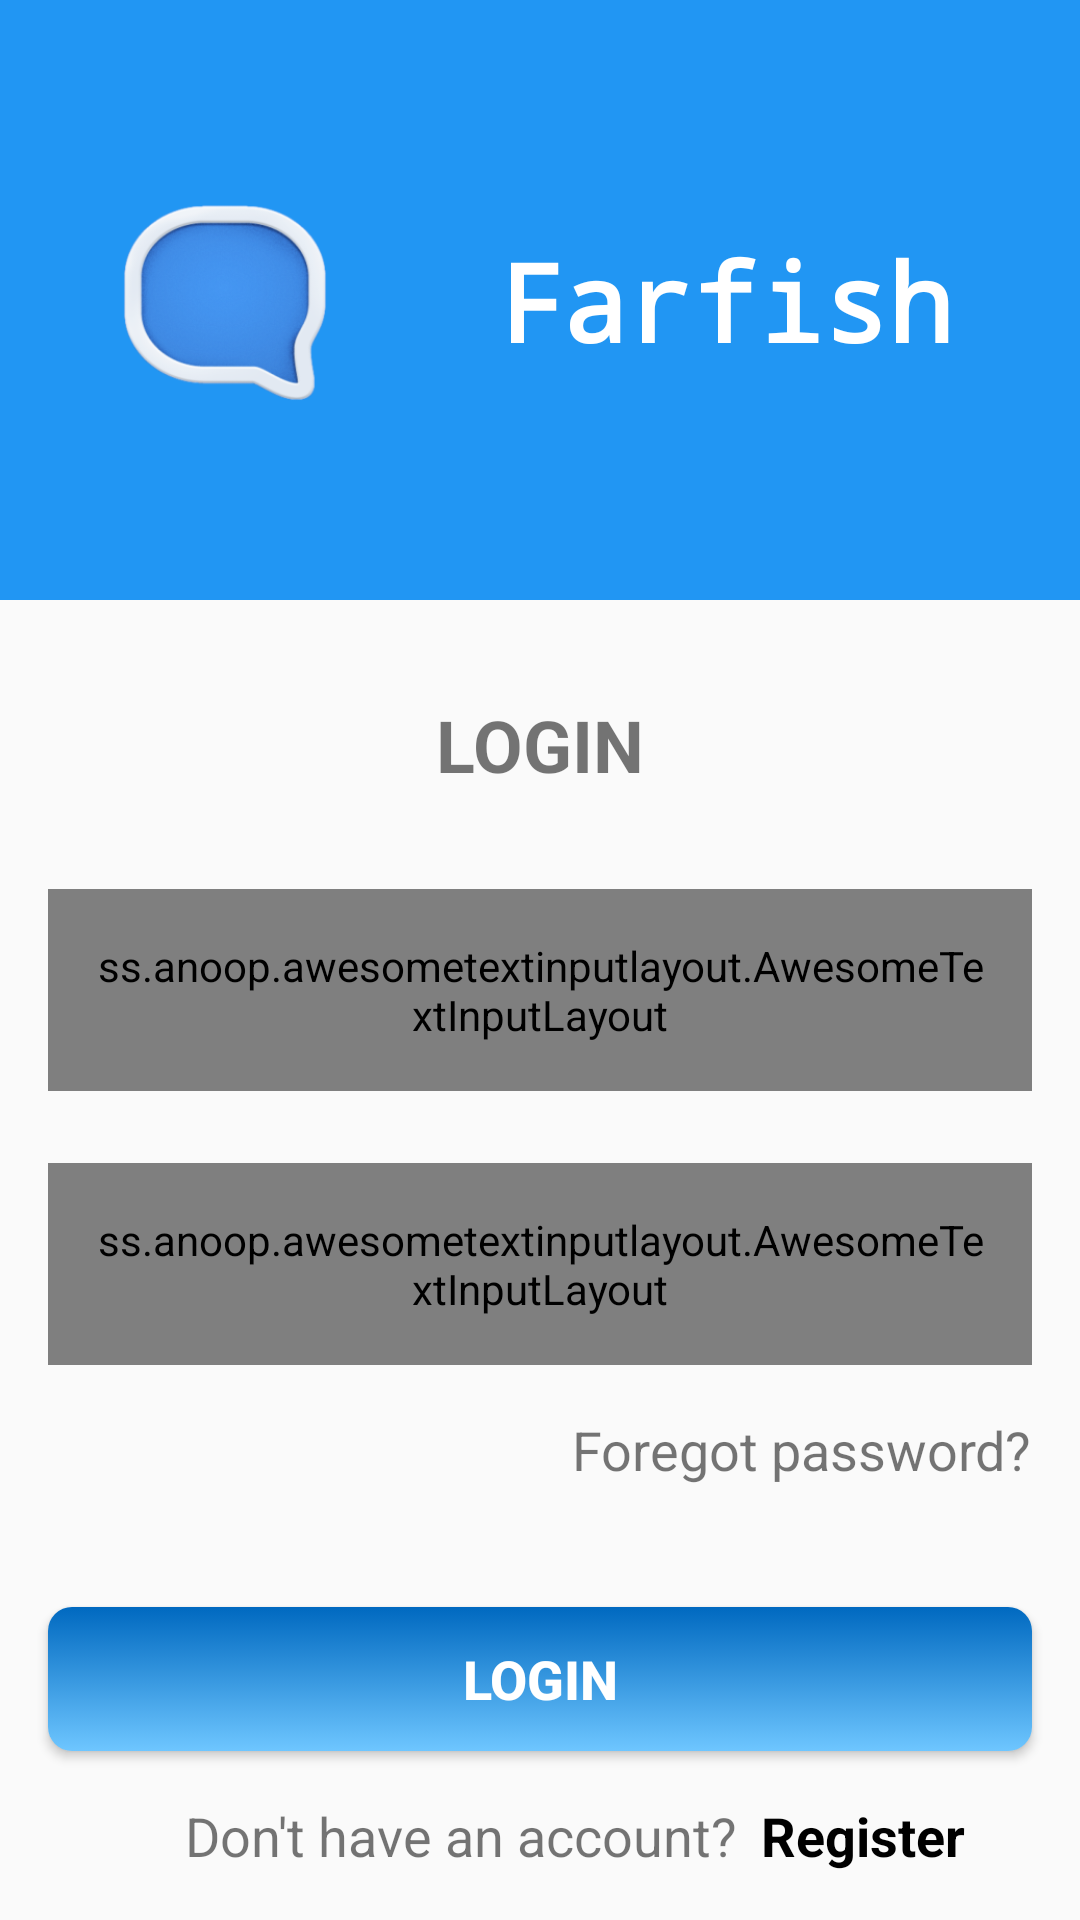

Write the Android layout XML for this screen, with the resource values it uses.
<!-- AndroidManifest.xml: application theme AppTheme -->
<!-- res/layout/fragment_sign_in.xml -->
<?xml version="1.0" encoding="utf-8"?>
<ScrollView xmlns:android="http://schemas.android.com/apk/res/android"
    xmlns:app="http://schemas.android.com/apk/res-auto"
    xmlns:tools="http://schemas.android.com/tools"
    android:id="@+id/root_constraint_layout_sign_in"
    android:layout_width="match_parent"
    android:layout_height="wrap_content"
    android:paddingBottom="8dp"
    tools:context=".fragments.login.FragmentSignIn">

    <androidx.constraintlayout.widget.ConstraintLayout
        android:layout_width="match_parent"
        android:layout_height="wrap_content">


        <View
            android:id="@+id/icon_container_view"
            android:layout_width="wrap_content"
            android:layout_height="200dp"
            android:background="@color/colorPrimary"
            app:layout_constraintEnd_toEndOf="parent"
            app:layout_constraintHorizontal_bias="1.0"
            app:layout_constraintStart_toStartOf="parent"
            app:layout_constraintTop_toTopOf="parent" />

        <TextView
            android:id="@+id/sign_in_text_view"
            android:layout_width="wrap_content"
            android:layout_height="wrap_content"
            android:layout_marginTop="32dp"
            android:text="@string/login"
            android:textSize="24sp"
            android:textStyle="bold"
            app:layout_constraintEnd_toEndOf="parent"
            app:layout_constraintStart_toStartOf="parent"
            app:layout_constraintTop_toBottomOf="@+id/icon_container_view" />

        <ss.anoop.awesometextinputlayout.AwesomeTextInputLayout
            android:id="@+id/container_1"
            style="@style/input_field_style"
            android:layout_marginStart="16dp"
            android:layout_marginTop="32dp"
            android:layout_marginEnd="16dp"
            app:layout_constraintEnd_toEndOf="parent"
            app:layout_constraintStart_toStartOf="parent"
            app:layout_constraintTop_toBottomOf="@+id/sign_in_text_view">

            <EditText
                android:id="@+id/editTextEmailSignIn"
                android:layout_width="match_parent"
                android:layout_height="wrap_content"
                android:autofillHints=""
                android:ems="10"
                android:hint="@string/enter_email_address_hint"
                android:inputType="textEmailAddress" />
        </ss.anoop.awesometextinputlayout.AwesomeTextInputLayout>

        <ss.anoop.awesometextinputlayout.AwesomeTextInputLayout
            android:id="@+id/container_2"
            style="@style/input_field_style"
            android:layout_marginStart="16dp"
            android:layout_marginTop="24dp"
            android:layout_marginEnd="16dp"
            app:layout_constraintEnd_toEndOf="parent"
            app:layout_constraintStart_toStartOf="parent"
            app:layout_constraintTop_toBottomOf="@id/container_1">

            <EditText
                android:id="@+id/editTextPasswordSignIn"
                android:layout_width="match_parent"
                android:layout_height="wrap_content"
                android:autofillHints=""
                android:ems="10"
                android:hint="@string/password_sign_in"
                android:inputType="textPassword" />
        </ss.anoop.awesometextinputlayout.AwesomeTextInputLayout>

        <TextView
            android:id="@+id/forgotPasswordSignIn"
            android:layout_width="wrap_content"
            android:layout_height="wrap_content"
            android:layout_marginTop="16dp"
            android:layout_marginEnd="16dp"
            android:background="?attr/selectableItemBackgroundBorderless"
            android:clickable="true"
            android:focusable="true"
            android:text="@string/foregot_password"
            android:textSize="18sp"
            app:layout_constraintEnd_toEndOf="parent"
            app:layout_constraintTop_toBottomOf="@+id/container_2" />

        <TextView
            android:id="@+id/tryAnotherWay"
            android:layout_width="wrap_content"
            android:layout_height="wrap_content"
            android:layout_marginEnd="16dp"
            android:text="@string/try_another_way"
            android:textColor="@color/colorAccent"
            android:textSize="18sp"
            android:textStyle="bold"
            android:visibility="invisible"
            app:layout_constraintBottom_toTopOf="@id/buttonLogin"
            app:layout_constraintEnd_toEndOf="parent"
            app:layout_constraintTop_toBottomOf="@id/forgotPasswordSignIn" />

        <Button
            android:id="@+id/buttonLogin"
            style="@style/main_buttons_background"
            android:layout_marginTop="16dp"
            android:text="@string/login"
            app:layout_constraintEnd_toEndOf="parent"
            app:layout_constraintStart_toStartOf="parent"
            app:layout_constraintTop_toBottomOf="@+id/tryAnotherWay" />

        <TextView
            android:id="@+id/textView4"
            android:layout_width="wrap_content"
            android:layout_height="wrap_content"
            android:layout_marginTop="16dp"
            android:text="@string/don_t_have_an_account"
            android:textSize="18sp"
            app:layout_constraintEnd_toEndOf="parent"
            app:layout_constraintHorizontal_bias="0.35"
            app:layout_constraintStart_toStartOf="parent"
            app:layout_constraintTop_toBottomOf="@+id/buttonLogin" />

        <TextView
            android:id="@+id/register_sign_in"
            android:layout_width="wrap_content"
            android:layout_height="wrap_content"
            android:layout_marginStart="8dp"
            android:background="?attr/selectableItemBackgroundBorderless"
            android:text="@string/register"
            android:textColor="#000"
            android:textSize="18sp"
            android:textStyle="bold"
            app:layout_constraintBottom_toBottomOf="@id/textView4"
            app:layout_constraintStart_toEndOf="@id/textView4"
            app:layout_constraintTop_toTopOf="@id/textView4" />

        <ImageView
            android:id="@+id/farfish_sign_in_icon"
            android:layout_width="150dp"
            android:layout_height="150dp"
            android:contentDescription="@string/unique_logo_for_the_app"
            app:layout_constraintBottom_toBottomOf="@+id/icon_container_view"
            app:layout_constraintStart_toStartOf="parent"
            app:layout_constraintTop_toTopOf="@+id/icon_container_view"
            app:srcCompat="@drawable/ic_icon_foreground" />

        <TextView
            android:id="@+id/farfish_title"
            android:layout_width="wrap_content"
            android:layout_height="wrap_content"
            android:layout_marginStart="16dp"
            android:fontFamily="monospace"
            android:text="@string/farfish"
            android:textColor="@color/colorTitle"
            android:textSize="36sp"
            android:textStyle="bold"
            app:layout_constraintBottom_toBottomOf="@+id/farfish_sign_in_icon"
            app:layout_constraintStart_toEndOf="@+id/farfish_sign_in_icon"
            app:layout_constraintTop_toTopOf="@+id/farfish_sign_in_icon" />

        <ProgressBar
            android:id="@+id/signInHorizontalProgressBar"
            style="?android:attr/progressBarStyleHorizontal"
            android:layout_width="0dp"
            android:layout_height="wrap_content"
            android:indeterminate="true"
            android:max="100"
            android:visibility="invisible"
            app:layout_constraintEnd_toEndOf="parent"
            app:layout_constraintStart_toStartOf="parent"
            app:layout_constraintTop_toTopOf="parent" />

    </androidx.constraintlayout.widget.ConstraintLayout>
</ScrollView>
<!-- resources referenced by this layout -->
<resources>
  <color name="colorAccent">#ffde03</color>
  <color name="colorPrimary">#2196f3</color>
  <color name="colorTitle">#fff</color>
  <!-- drawable ic_icon_foreground: png bitmap (drawable-nodpi, 46089 bytes) -->
  <string name="don_t_have_an_account">Don\'t have an account?</string>
  <string name="enter_email_address_hint">Enter your e-mail address</string>
  <string name="farfish">Farfish</string>
  <string name="foregot_password">Foregot password?</string>
  <string name="login">LOGIN</string>
  <string name="password_sign_in">Password</string>
  <string name="register">Register</string>
  <string name="try_another_way">Try another way</string>
  <string name="unique_logo_for_the_app" translatable="false">unique logo for the app</string>
  <style name="input_field_style">
          <item name="cornerRadius">8dp</item>
          <item name="borderColor">@color/colorPrimaryDark</item>
          <item name="android:padding">16dp</item>
          <item name="borderWidth">2dp</item>
          <item name="android:layout_marginEnd">16dp</item>
          <item name="android:layout_marginStart">16dp</item>
          <item name="android:layout_marginTop">16dp</item>
          <item name="android:layout_width">0dp</item>
          <item name="android:layout_height">wrap_content</item>
      </style>
  <style name="main_buttons_background">
          <item name="android:background">@drawable/button_selector</item>
          <item name="android:textSize">18sp</item>
          <item name="android:textStyle">bold</item>
          <item name="android:layout_marginEnd">16dp</item>
          <item name="android:layout_marginStart">16dp</item>
          <item name="android:layout_width">0dp</item>
          <item name="android:layout_height">wrap_content</item>
          <item name="android:textColor">@color/white</item>
          <item name="layout_constraintEnd_toEndOf">parent</item>
          <item name="layout_constraintStart_toStartOf">parent</item>
      </style>
  <style name="AppTheme" parent="Theme.AppCompat.Light.DarkActionBar">
          
          <item name="colorPrimary">@color/colorPrimary</item>
          <item name="colorPrimaryDark">@color/colorPrimaryDark</item>
          <item name="colorAccent">@color/colorAccent</item>
      </style>
  <color name="colorPrimaryDark">#0069c0</color>
  <!-- drawable button_selector (drawable) -->
  <?xml version="1.0" encoding="utf-8"?>
  <selector xmlns:android="http://schemas.android.com/apk/res/android">
  
    <item android:drawable="@drawable/pressed_button_background"
        android:state_pressed="true"
       />
    <item android:drawable="@color/colorAccent"
        android:state_active="true"
        />
    <item android:drawable="@drawable/login_button_background"/>
  
  </selector>
  <!-- drawable pressed_button_background (drawable) -->
  <?xml version="1.0" encoding="utf-8"?>
  <shape xmlns:android="http://schemas.android.com/apk/res/android">
  
      <solid android:color="@android:color/darker_gray"
          />
      <corners android:radius="8dp"/>
  
  </shape>
  <!-- drawable login_button_background (drawable) -->
  <?xml version="1.0" encoding="utf-8"?>
  <shape xmlns:android="http://schemas.android.com/apk/res/android">
  
      <solid android:color="@color/sign_in_color"
          />
      <corners android:radius="8dp"/>
      <gradient android:angle="270"
          android:endColor="@color/primaryLightColor"
          android:startColor="@color/colorPrimaryDark"
          android:type="linear" />
  
      
  </shape>
  <color name="sign_in_color">#2196F3</color>
  <color name="primaryLightColor">#6ec6ff</color>
  <!-- not gathered from this repository: default colours our renderer supplied (Android Studio template values) -->
  <color name="white">#FFFFFFFF</color>
</resources>
